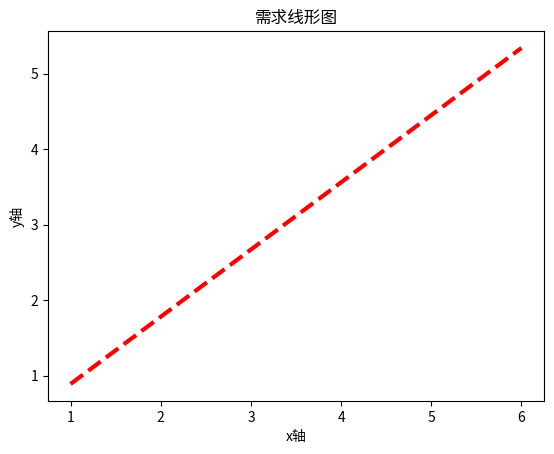

Reproduce this figure in Python.
#!/usr/bin/env python3
# -*- coding: utf-8 -*-
"""
Created on Fri Jun  5 08:26:36 2020

@author: jiaoguoning
"""
import numpy as np
import matplotlib.pyplot as plt

# 需求：画一个线形图
print('hello')
print('我在github做了更改')
print('我在本地仓库做了更改')

b = np.array([1,2,3,4,5,6])
y = b * 0.89 

plt.plot(b, y, 'r--', linewidth=3)
plt.xlabel('x轴')
plt.ylabel('y轴')
plt.title('需求线形图')
plt.show()